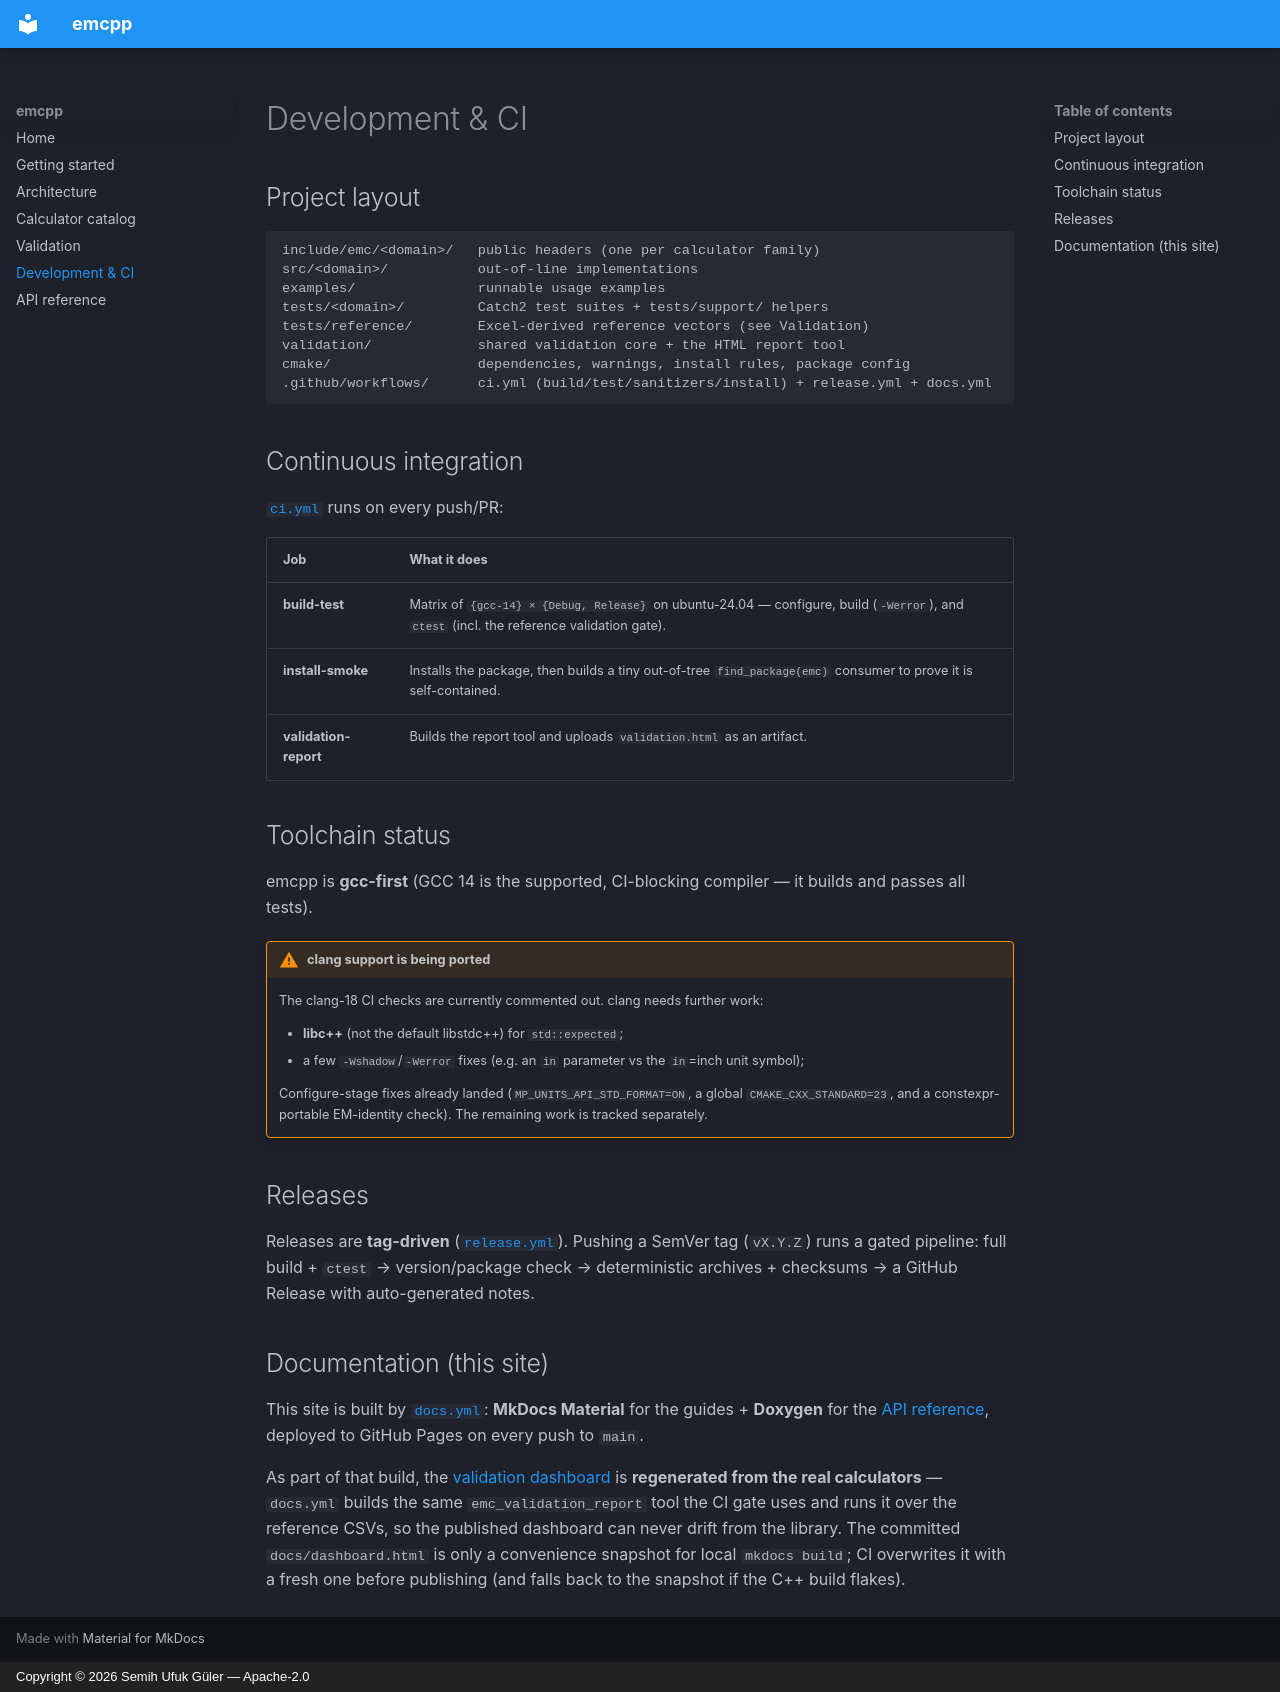

repository: sufuk/emcpp · page: development/index.html · generator: mkdocs · copyright: Copyright © 2026 Semih Ufuk Güler — Apache-2.0

# Development & CI

## Project layout

```
include/emc/<domain>/   public headers (one per calculator family)
src/<domain>/           out-of-line implementations
examples/               runnable usage examples
tests/<domain>/         Catch2 test suites + tests/support/ helpers
tests/reference/        Excel-derived reference vectors (see Validation)
validation/             shared validation core + the HTML report tool
cmake/                  dependencies, warnings, install rules, package config
.github/workflows/      ci.yml (build/test/sanitizers/install) + release.yml + docs.yml
```

## Continuous integration

[`ci.yml`](https://github.com/sufuk/emcpp/blob/main/.github/workflows/ci.yml) runs on every push/PR:

| Job | What it does |
|---|---|
| **build-test** | Matrix of `{gcc-14} × {Debug, Release}` on ubuntu-24.04 — configure, build (`-Werror`), and `ctest` (incl. the reference validation gate). |
| **install-smoke** | Installs the package, then builds a tiny out-of-tree `find_package(emc)` consumer to prove it is self-contained. |
| **validation-report** | Builds the report tool and uploads `validation.html` as an artifact. |

## Toolchain status

emcpp is **gcc-first** (GCC 14 is the supported, CI-blocking compiler — it builds and passes all tests).

!!! warning "clang support is being ported"
    The clang-18 CI checks are currently commented out. clang needs further work:

    - **libc++** (not the default libstdc++) for `std::expected`;
    - a few `-Wshadow`/`-Werror` fixes (e.g. an `in` parameter vs the `in`=inch unit symbol);

    Configure-stage fixes already landed (`MP_UNITS_API_STD_FORMAT=ON`, a global `CMAKE_CXX_STANDARD=23`, and a constexpr-portable EM-identity check). The remaining work is tracked separately.

## Releases

Releases are **tag-driven** ([`release.yml`](https://github.com/sufuk/emcpp/blob/main/.github/workflows/release.yml)). Pushing a SemVer tag (`vX.Y.Z`) runs a gated pipeline: full build + `ctest` → version/package check → deterministic archives + checksums → a GitHub Release with auto-generated notes.

## Documentation (this site)

This site is built by [`docs.yml`](https://github.com/sufuk/emcpp/blob/main/.github/workflows/docs.yml): **MkDocs Material** for the guides + **Doxygen** for the [API reference](api/index.html), deployed to GitHub Pages on every push to `main`.

As part of that build, the [validation dashboard](dashboard.html) is **regenerated from the real calculators** — `docs.yml` builds the same `emc_validation_report` tool the CI gate uses and runs it over the reference CSVs, so the published dashboard can never drift from the library. The committed `docs/dashboard.html` is only a convenience snapshot for local `mkdocs build`; CI overwrites it with a fresh one before publishing (and falls back to the snapshot if the C++ build flakes).
